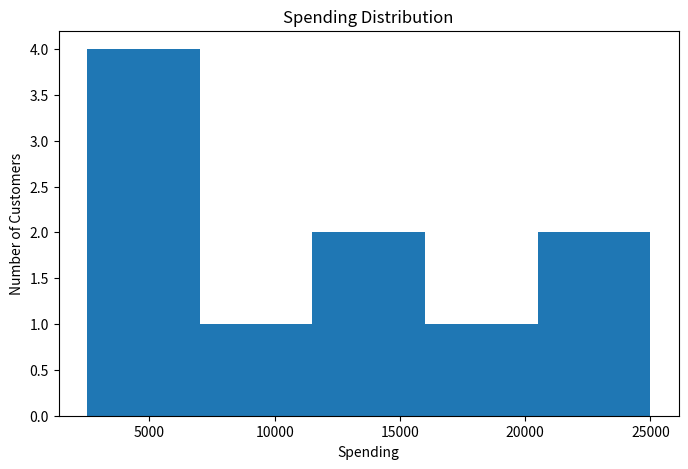
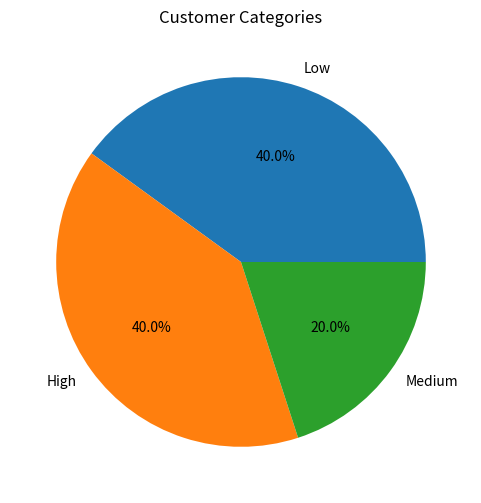

The matplotlib source for these figures, in order:
import pandas as pd
import matplotlib.pyplot as plt

data = {
    "Customer_ID": [101, 102, 103, 104, 105, 106, 107, 108, 109, 110],
    "Age": [22, 35, 26, 45, 52, 23, 40, 31, 28, 50],
    "Spending": [2500, 12000, 5000, 18000, 22000, 3000, 15000, 7000, 4000, 25000],
    "Visits": [5, 20, 8, 25, 30, 4, 18, 10, 6, 35]
}

df = pd.DataFrame(data)

def spending_category(amount):
    if amount >= 15000:
        return "High"
    elif amount >= 7000:
        return "Medium"
    else:
        return "Low"

df["Category"] = df["Spending"].apply(spending_category)

high_value_customers = df[(df["Spending"] >= 15000) & (df["Visits"] >= 15)]

low_engagement_users = df[df["Visits"] < 7]

print("Customer Segmentation Data")
print(df)

print("\nHigh Value Customers")
print(high_value_customers)

print("\nLow Engagement Users")
print(low_engagement_users)

print("\nBusiness Strategies")

for category in df["Category"].unique():
    if category == "High":
        print("High: Offer premium memberships and exclusive rewards")
    elif category == "Medium":
        print("Medium: Provide discounts and personalized recommendations")
    else:
        print("Low: Send promotional offers to increase engagement")

plt.figure(figsize=(8, 5))
plt.hist(df["Spending"], bins=5)
plt.title("Spending Distribution")
plt.xlabel("Spending")
plt.ylabel("Number of Customers")
plt.show()

category_counts = df["Category"].value_counts()

plt.figure(figsize=(6, 6))
plt.pie(category_counts, labels=category_counts.index, autopct="%1.1f%%")
plt.title("Customer Categories")
plt.show()
